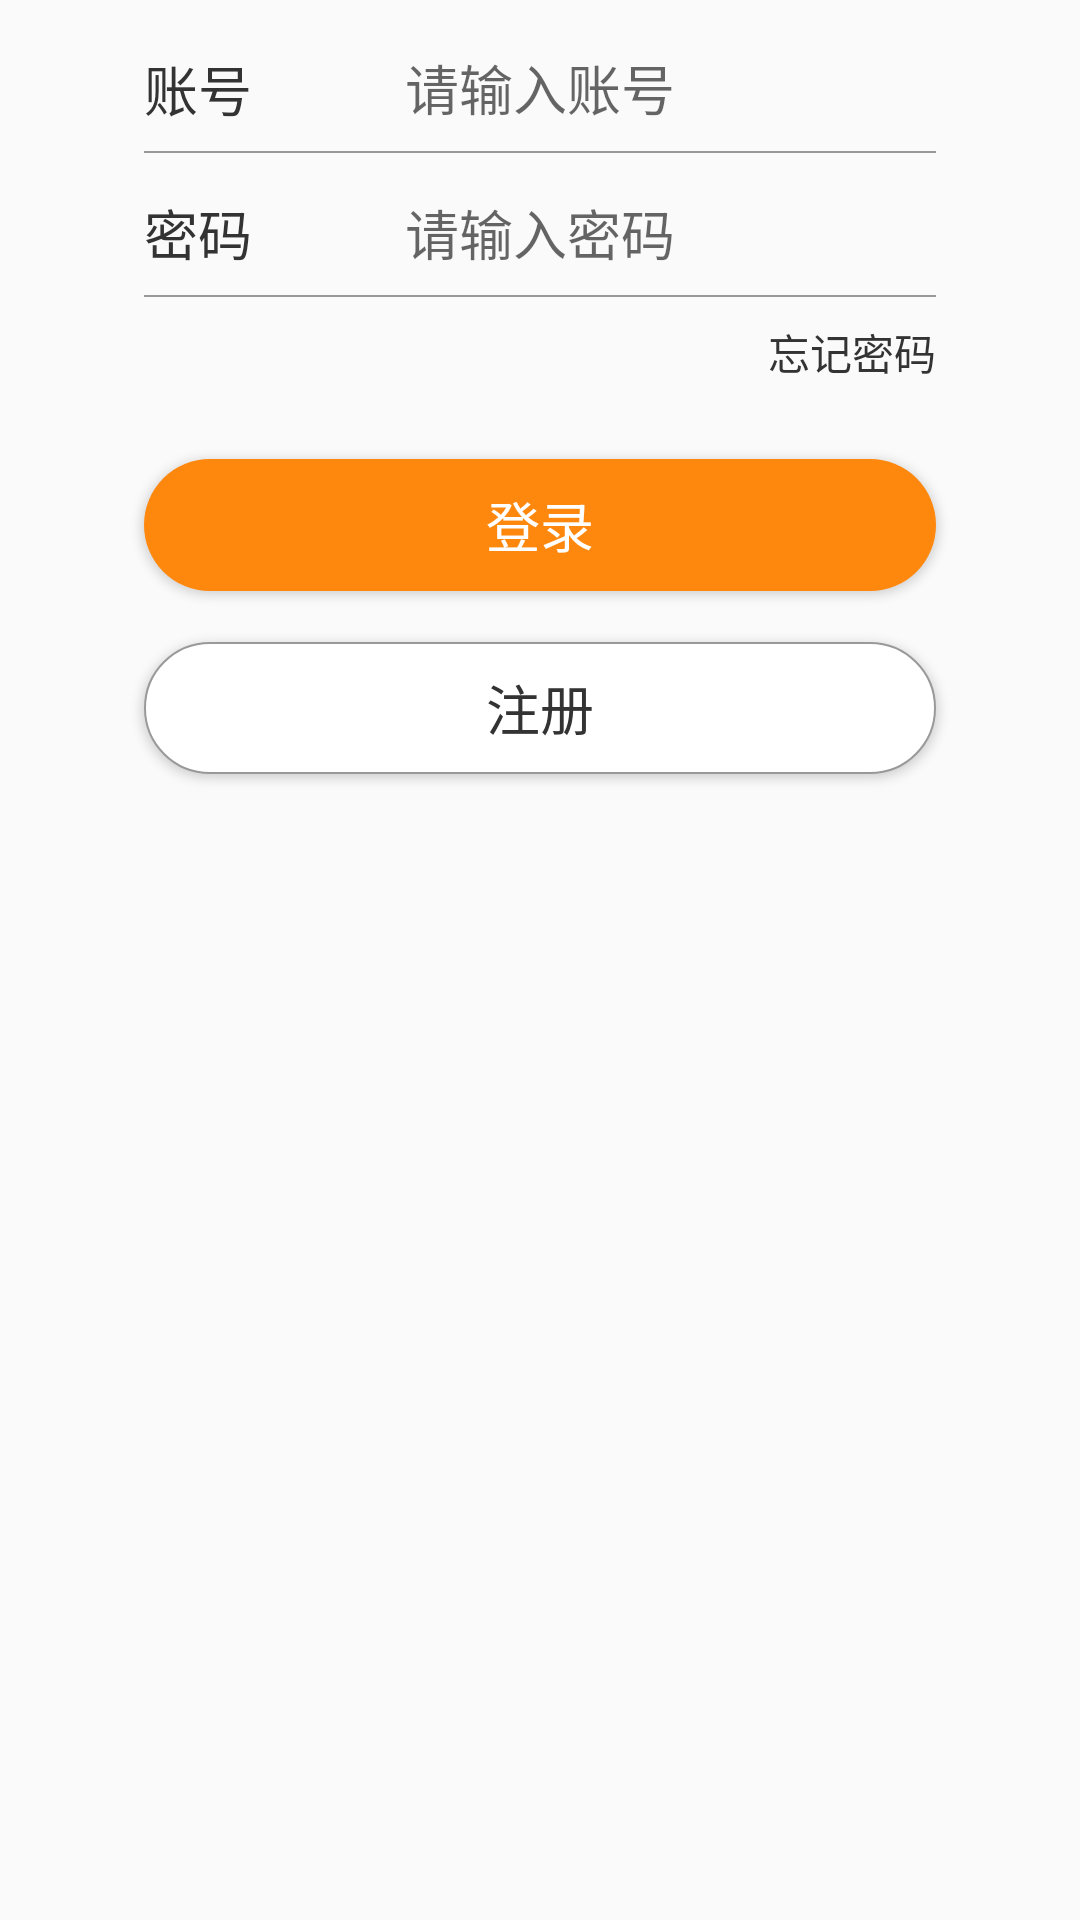

Layout XML and referenced resources for this Android screen:
<!-- AndroidManifest.xml: application theme AppTheme -->
<!-- res/layout/activity_login.xml -->
<?xml version="1.0" encoding="utf-8"?>
<RelativeLayout xmlns:android="http://schemas.android.com/apk/res/android"
    android:layout_width="wrap_content"
    android:layout_height="wrap_content">

    <RelativeLayout
        android:id="@+id/rl_1"
        android:layout_width="wrap_content"
        android:layout_height="wrap_content"
        android:layout_marginLeft="48dp"
        android:layout_marginRight="48dp"
        android:layout_marginTop="8dp">

        <TextView
            android:id="@+id/tv_account"
            android:layout_width="wrap_content"
            android:layout_height="wrap_content"
            android:layout_centerVertical="true"
            android:paddingBottom="8dp"
            android:paddingTop="8dp"
            android:text="@string/account"
            android:textAllCaps="false"
            android:textColor="@color/color3"
            android:textSize="@dimen/sp18" />

        <EditText
            android:id="@+id/et_account"
            android:layout_width="match_parent"
            android:layout_height="wrap_content"
            android:layout_alignParentStart="true"
            android:layout_alignParentTop="true"
            android:background="@null"
            android:gravity="center_horizontal"
            android:hint="@string/account_hint"
            android:inputType="phone"
            android:paddingBottom="8dp"
            android:paddingTop="8dp"
            android:textAllCaps="false"
            android:textColor="@color/color9"
            android:textCursorDrawable="@color/colorGray"
            android:textSize="@dimen/sp18" />

        <View
            android:id="@+id/view1"
            android:layout_width="match_parent"
            android:layout_height="0.5dp"
            android:layout_below="@id/et_account"
            android:background="@color/color9" />
    </RelativeLayout>

    <RelativeLayout
        android:id="@+id/rl_2"
        android:layout_width="wrap_content"
        android:layout_height="wrap_content"
        android:layout_below="@id/rl_1"
        android:layout_marginLeft="48dp"
        android:layout_marginRight="48dp"
        android:layout_marginTop="5dp">

        <TextView
            android:id="@+id/tv_pwd"
            android:layout_width="wrap_content"
            android:layout_height="wrap_content"
            android:layout_centerVertical="true"
            android:paddingBottom="8dp"
            android:paddingTop="8dp"
            android:text="@string/password"
            android:textAllCaps="false"
            android:textColor="@color/color3"
            android:textSize="@dimen/sp18" />

        <EditText
            android:id="@+id/et_pwd"
            android:layout_width="match_parent"
            android:layout_height="wrap_content"
            android:layout_centerVertical="true"
            android:background="@null"
            android:gravity="center_horizontal"
            android:hint="@string/password_hint"
            android:inputType="textPassword"
            android:paddingBottom="8dp"
            android:paddingTop="8dp"
            android:textAllCaps="false"
            android:textColor="@color/color9"
            android:textCursorDrawable="@color/colorGray"
            android:textSize="@dimen/sp18" />

        <Button
            android:id="@+id/btn_get_code"
            android:layout_width="90dp"
            android:layout_height="30dp"
            android:layout_alignParentRight="true"
            android:layout_centerVertical="true"
            android:background="@drawable/btn_get_code_white"
            android:text="@string/get_msg_code"
            android:textAllCaps="false"
            android:textColor="@color/color3"
            android:textSize="@dimen/sp14"
            android:visibility="invisible" />

        <View
            android:id="@+id/view2"
            android:layout_width="match_parent"
            android:layout_height="0.5dp"
            android:layout_below="@id/et_pwd"
            android:background="@color/color9" />
    </RelativeLayout>

    <TextView
        android:id="@+id/tv_forgot_pwd"
        android:layout_width="wrap_content"
        android:layout_height="wrap_content"
        android:layout_alignEnd="@+id/rl_2"
        android:layout_below="@+id/rl_2"
        android:paddingTop="8dp"
        android:text="@string/forgot_password"
        android:textAllCaps="false"
        android:textColor="@color/color3"
        android:textSize="@dimen/sp14" />

    <Button
        android:id="@+id/btn_login"
        android:layout_width="280dp"
        android:layout_height="44dp"
        android:layout_below="@id/rl_2"
        android:layout_centerHorizontal="true"
        android:layout_marginLeft="48dp"
        android:layout_marginRight="48dp"
        android:layout_marginTop="54dp"
        android:background="@drawable/btn_login"
        android:text="@string/login_text8"
        android:textAllCaps="false"
        android:textColor="@color/colorWhite"
        android:textSize="@dimen/sp18" />

    <Button
        android:id="@+id/btn_register"
        android:layout_width="280dp"
        android:layout_height="44dp"
        android:layout_below="@id/btn_login"
        android:layout_centerHorizontal="true"
        android:layout_marginLeft="48dp"
        android:layout_marginRight="48dp"
        android:layout_marginTop="17dp"
        android:background="@drawable/btn_login_register"
        android:text="@string/create_account"
        android:textAllCaps="false"
        android:textColor="@color/color3"
        android:textSize="@dimen/sp18" />

</RelativeLayout>
<!-- resources referenced by this layout -->
<resources>
  <color name="color3">#333333</color>
  <color name="color9">#999999</color>
  <color name="colorGray">#F5EEE4</color>
  <color name="colorWhite">#FFF</color>
  <dimen name="sp14">14sp</dimen>
  <dimen name="sp18">18sp</dimen>
  <!-- drawable btn_get_code_white (drawable) -->
  <?xml version="1.0" encoding="utf-8"?>
  <selector xmlns:android="http://schemas.android.com/apk/res/android">
  
      <item android:state_enabled="true">
          <shape android:shape="rectangle">
              <corners android:radius="5dp" />
              <solid android:color="#FFF" />
              <stroke android:width="0.5dp" android:color="@color/color9" />
          </shape>
      </item>
  
  </selector>
  <!-- drawable btn_login (drawable) -->
  <?xml version="1.0" encoding="utf-8"?>
  <selector xmlns:android="http://schemas.android.com/apk/res/android">
  
      <item android:state_enabled="true">
          <shape android:shape="rectangle">
              <corners android:radius="22dp" />
              <solid android:color="#FE880E" />
          </shape>
      </item>
  
  </selector>
  <!-- drawable btn_login_register (drawable) -->
  <?xml version="1.0" encoding="utf-8"?>
  <selector xmlns:android="http://schemas.android.com/apk/res/android">
  
      <item android:state_enabled="true">
          <shape android:shape="rectangle">
              <corners android:radius="22dp" />
              <solid android:color="@color/colorWhite" />
              <stroke android:width="0.5dp" android:color="@color/color9" />
          </shape>
      </item>
  
  </selector>
  <string name="account">账号</string>
  <string name="account_hint">请输入账号</string>
  <string name="create_account">注册</string>
  <string name="forgot_password">忘记密码</string>
  <string name="get_msg_code">获取验证码</string>
  <string name="login_text8">登录</string>
  <string name="password">密码</string>
  <string name="password_hint">请输入密码</string>
  <style name="AppTheme" parent="Theme.AppCompat.Light.NoActionBar">
          
          <item name="colorPrimary">@color/colorPrimary</item>
          <item name="colorPrimaryDark">@color/colorPrimaryDark</item>
          <item name="colorAccent">@color/colorAccent</item>
      </style>
  <color name="colorPrimary">#3F51B5</color>
  <color name="colorPrimaryDark">#303F9F</color>
  <color name="colorAccent">#FF4081</color>
</resources>
